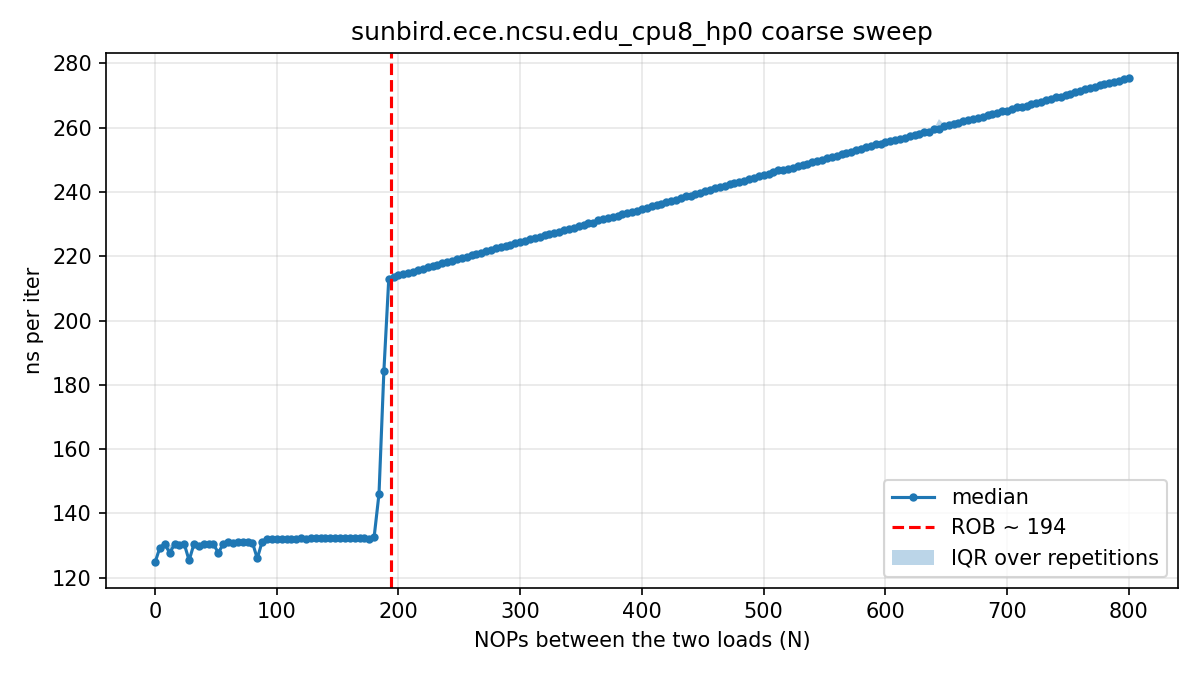

The file beside this chart, header and first rows:
# core=8 buf_MiB=512 iters=20000 reps=15…
nops, rep, tsc_per_iter, ns_per_iter
0, 0, 310.9, 124.4
4, 0, 324.2, 129.7
8, 0, 325.3, 130.1
12, 0, 320.4, 128.2
16, 0, 325.4, 130.2
20, 0, 326, 130.4
24, 0, 326.6, 130.7
28, 0, 313.4, 125.3
32, 0, 325.7, 130.3
36, 0, 323.9, 129.6
40, 0, 324.9, 130
44, 0, 324.8, 129.9
48, 0, 325.4, 130.2
52, 0, 319.3, 127.7
56, 0, 325.9, 130.4
60, 0, 327, 130.8
64, 0, 327.2, 130.9
68, 0, 328.1, 131.3
72, 0, 326, 130.4
76, 0, 327, 130.8
80, 0, 327, 130.8
84, 0, 811.5, 324.6
88, 0, 326.5, 130.6
92, 0, 329, 131.6
96, 0, 329.6, 131.8
100, 0, 328.8, 131.6
104, 0, 328.2, 131.3
108, 0, 329.2, 131.7
112, 0, 328.8, 131.5
116, 0, 330.2, 132.1
120, 0, 329.6, 131.8
124, 0, 328.9, 131.6
128, 0, 329.2, 131.7
132, 0, 329.1, 131.7
136, 0, 329.9, 132
140, 0, 330.1, 132.1
144, 0, 329.7, 131.9
148, 0, 329.5, 131.8
152, 0, 329.2, 131.7
156, 0, 329.9, 132
160, 0, 329.9, 132
164, 0, 329.6, 131.8
168, 0, 330.8, 132.3
172, 0, 330.2, 132.1
176, 0, 329.5, 131.8
180, 0, 329.7, 131.9
184, 0, 365.1, 146
188, 0, 459.9, 184
192, 0, 532, 212.8
196, 0, 532.8, 213.1
200, 0, 534.1, 213.7
204, 0, 535.5, 214.2
208, 0, 536.8, 214.7
212, 0, 536.7, 214.7
216, 0, 539.2, 215.7
220, 0, 539.4, 215.8
224, 0, 540.5, 216.2
228, 0, 542.8, 217.2
232, 0, 543.6, 217.4
... 2,956 more rows
